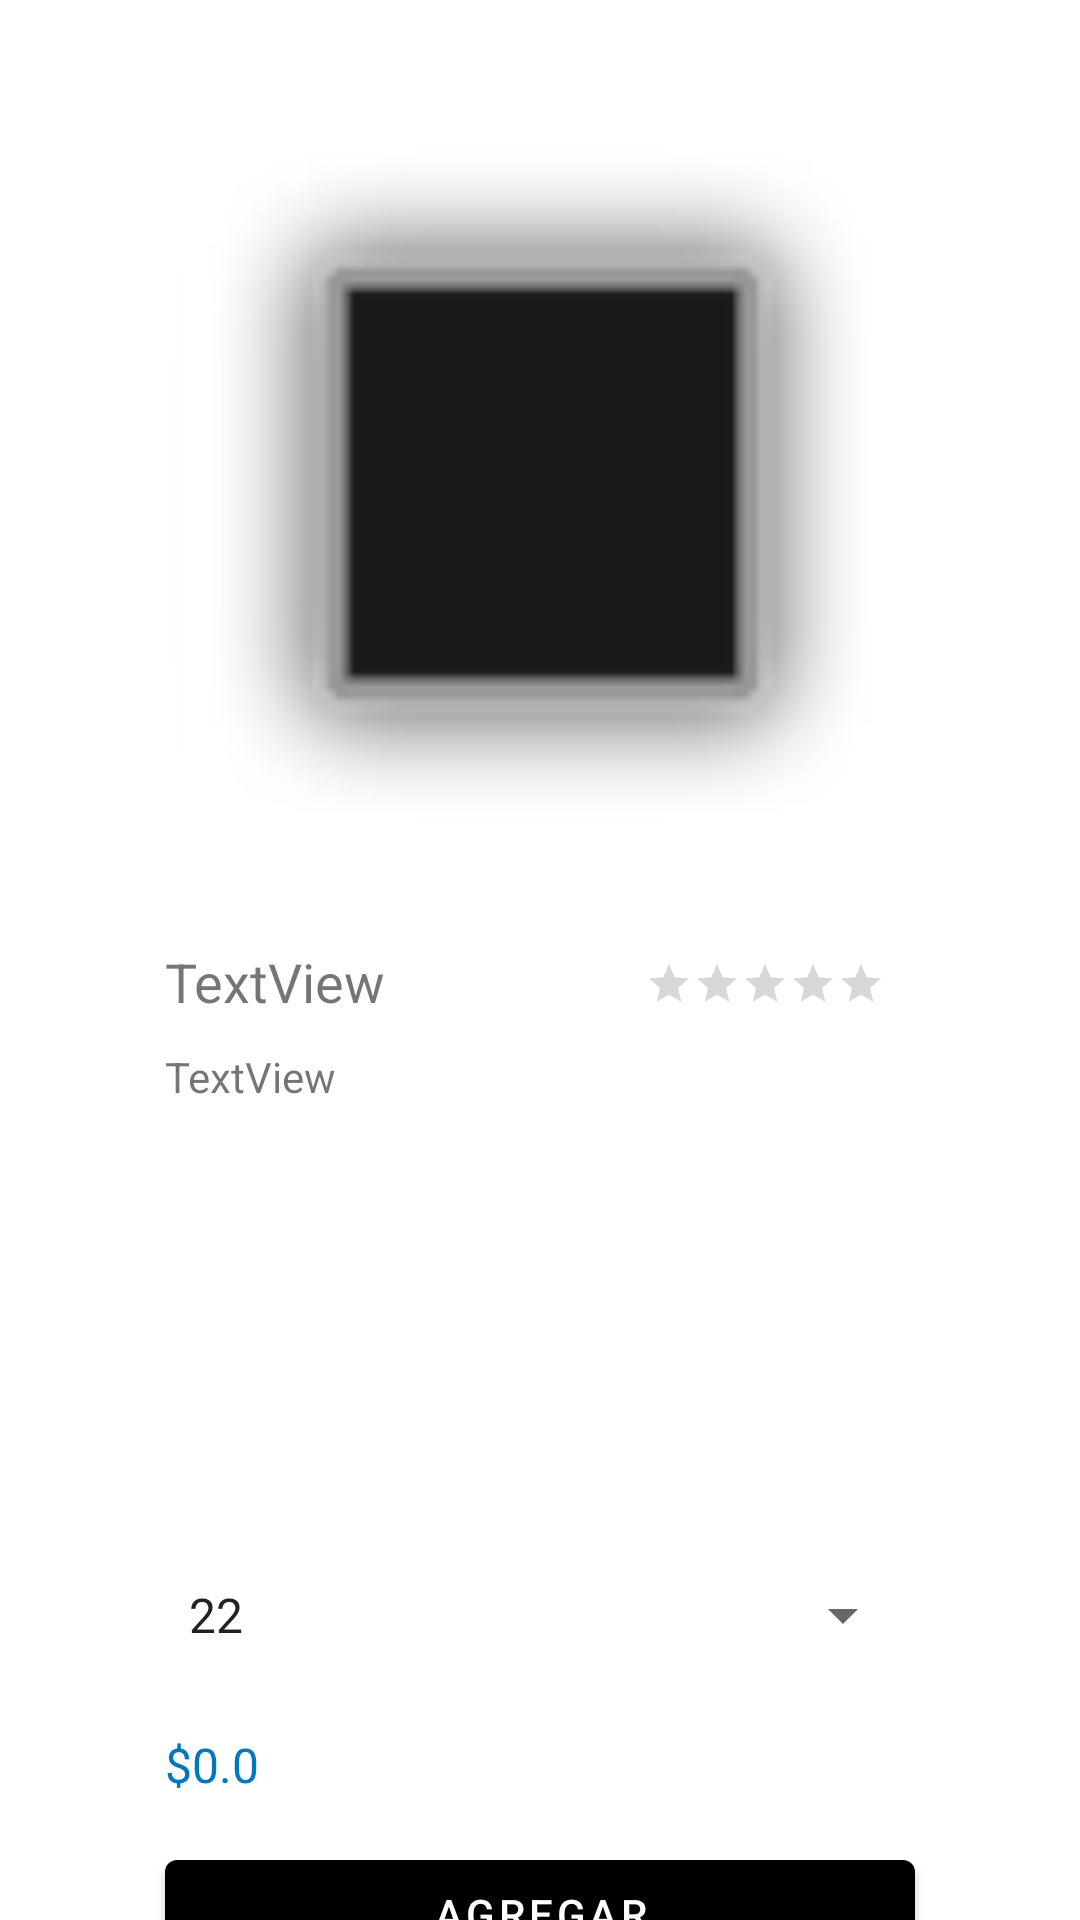

The Android layout XML behind this screen, and the referenced resources:
<!-- AndroidManifest.xml: application theme Theme.Sneakers -->
<!-- res/layout/fragment_producto.xml -->
<?xml version="1.0" encoding="utf-8"?>
<androidx.constraintlayout.widget.ConstraintLayout xmlns:android="http://schemas.android.com/apk/res/android"
    xmlns:app="http://schemas.android.com/apk/res-auto"
    xmlns:tools="http://schemas.android.com/tools"
    android:id="@+id/frameLayout3"
    android:layout_width="match_parent"
    android:layout_height="match_parent"
    tools:context=".ui.main.ProductoFragment">

    <ImageView
        android:id="@+id/ivCal"
        android:layout_width="30dp"
        android:layout_height="30dp"
        android:layout_marginStart="30dp"
        android:layout_marginTop="30dp"
        android:contentDescription="@string/todo4"
        app:layout_constraintStart_toStartOf="parent"
        app:layout_constraintTop_toTopOf="parent"
        app:srcCompat="@drawable/megusta"
        tools:ignore="ImageContrastCheck" />

    <ImageView
        android:id="@+id/ivFoto"
        android:layout_width="250dp"
        android:layout_height="250dp"
        android:layout_marginStart="50dp"
        android:layout_marginTop="50dp"
        android:layout_marginEnd="50dp"
        android:contentDescription="@string/todo"
        android:src="@android:drawable/dialog_frame"
        app:layout_constraintEnd_toEndOf="parent"
        app:layout_constraintStart_toStartOf="parent"
        app:layout_constraintTop_toTopOf="parent"
        app:srcCompat="@android:drawable/alert_dark_frame"
        tools:ignore="ImageContrastCheck"
        tools:srcCompat="@drawable/ic_launcher_background" />

    <TextView
        android:id="@+id/tvTitulo"
        android:layout_width="150dp"
        android:layout_height="wrap_content"
        android:layout_marginTop="15dp"
        android:text="@string/textview"
        android:textSize="18sp"
        app:layout_constraintStart_toStartOf="@+id/ivFoto"
        app:layout_constraintTop_toBottomOf="@+id/ivFoto" />

    <TextView
        android:id="@+id/tvDescripcion"
        android:layout_width="250dp"
        android:layout_height="150dp"
        android:layout_marginTop="10dp"
        android:text="@string/textview2"
        app:layout_constraintStart_toStartOf="@+id/tvTitulo"
        app:layout_constraintTop_toBottomOf="@+id/tvTitulo" />

    <RatingBar
        android:id="@+id/rbCal"
        style="@style/Widget.AppCompat.RatingBar.Small"
        android:layout_width="wrap_content"
        android:layout_height="wrap_content"
        android:layout_marginStart="10dp"
        android:layout_marginTop="5dp"
        android:numStars="5"
        app:layout_constraintStart_toEndOf="@+id/tvTitulo"
        app:layout_constraintTop_toTopOf="@+id/tvTitulo" />

    <Spinner
        android:id="@+id/spTallas"
        android:layout_width="250dp"
        android:layout_height="48dp"
        android:layout_marginTop="15dp"
        android:entries="@array/tallas"
        app:layout_constraintEnd_toEndOf="@+id/tvDescripcion"
        app:layout_constraintStart_toStartOf="@+id/tvDescripcion"
        app:layout_constraintTop_toBottomOf="@+id/tvDescripcion" />

    <TextView
        android:id="@+id/tvPre"
        android:layout_width="250dp"
        android:layout_height="wrap_content"
        android:layout_marginTop="15dp"
        android:text="@string/_0_01"
        android:textColor="#0277BD"
        android:textSize="16sp"
        app:layout_constraintEnd_toEndOf="@+id/spTallas"
        app:layout_constraintStart_toStartOf="@+id/spTallas"
        app:layout_constraintTop_toBottomOf="@+id/spTallas" />

    <Button
        android:id="@+id/btnAgregar"
        android:layout_width="0dp"
        android:layout_height="wrap_content"
        android:layout_marginTop="15dp"
        android:text="@string/agregar"
        app:layout_constraintEnd_toEndOf="@+id/tvPre"
        app:layout_constraintStart_toStartOf="@+id/tvPre"
        app:layout_constraintTop_toBottomOf="@+id/tvPre" />

</androidx.constraintlayout.widget.ConstraintLayout>
<!-- resources referenced by this layout -->
<resources>
  <string-array name="tallas">
          <item>22</item>
          <item>23</item>
          <item>24</item>
          <item>25</item>
          <item>26</item>
          <item>27</item>
          <item>28</item>
          <item>29</item>
          <item>30</item>
      </string-array>
  <string name="_0_01">$0.0</string>
  <string name="agregar">Agregar</string>
  <string name="textview">TextView</string>
  <string name="textview2">TextView</string>
  <string name="todo">TODO</string>
  <string name="todo4">TODO</string>
  <style name="Theme.Sneakers" parent="Theme.MaterialComponents.DayNight.NoActionBar">
          
          <item name="colorPrimary">@color/black</item>
          <item name="colorPrimaryVariant">@color/black</item>
          <item name="colorOnPrimary">@color/white</item>
          
          <item name="colorSecondary">@color/teal_200</item>
          <item name="colorSecondaryVariant">@color/teal_700</item>
          <item name="colorOnSecondary">@color/black</item>
          
          <item name="android:statusBarColor">?attr/colorPrimaryVariant</item>
          
      </style>
  <color name="black">#FF000000</color>
  <color name="white">#FFFFFFFF</color>
  <color name="teal_200">#FF03DAC5</color>
  <color name="teal_700">#FF018786</color>
</resources>
